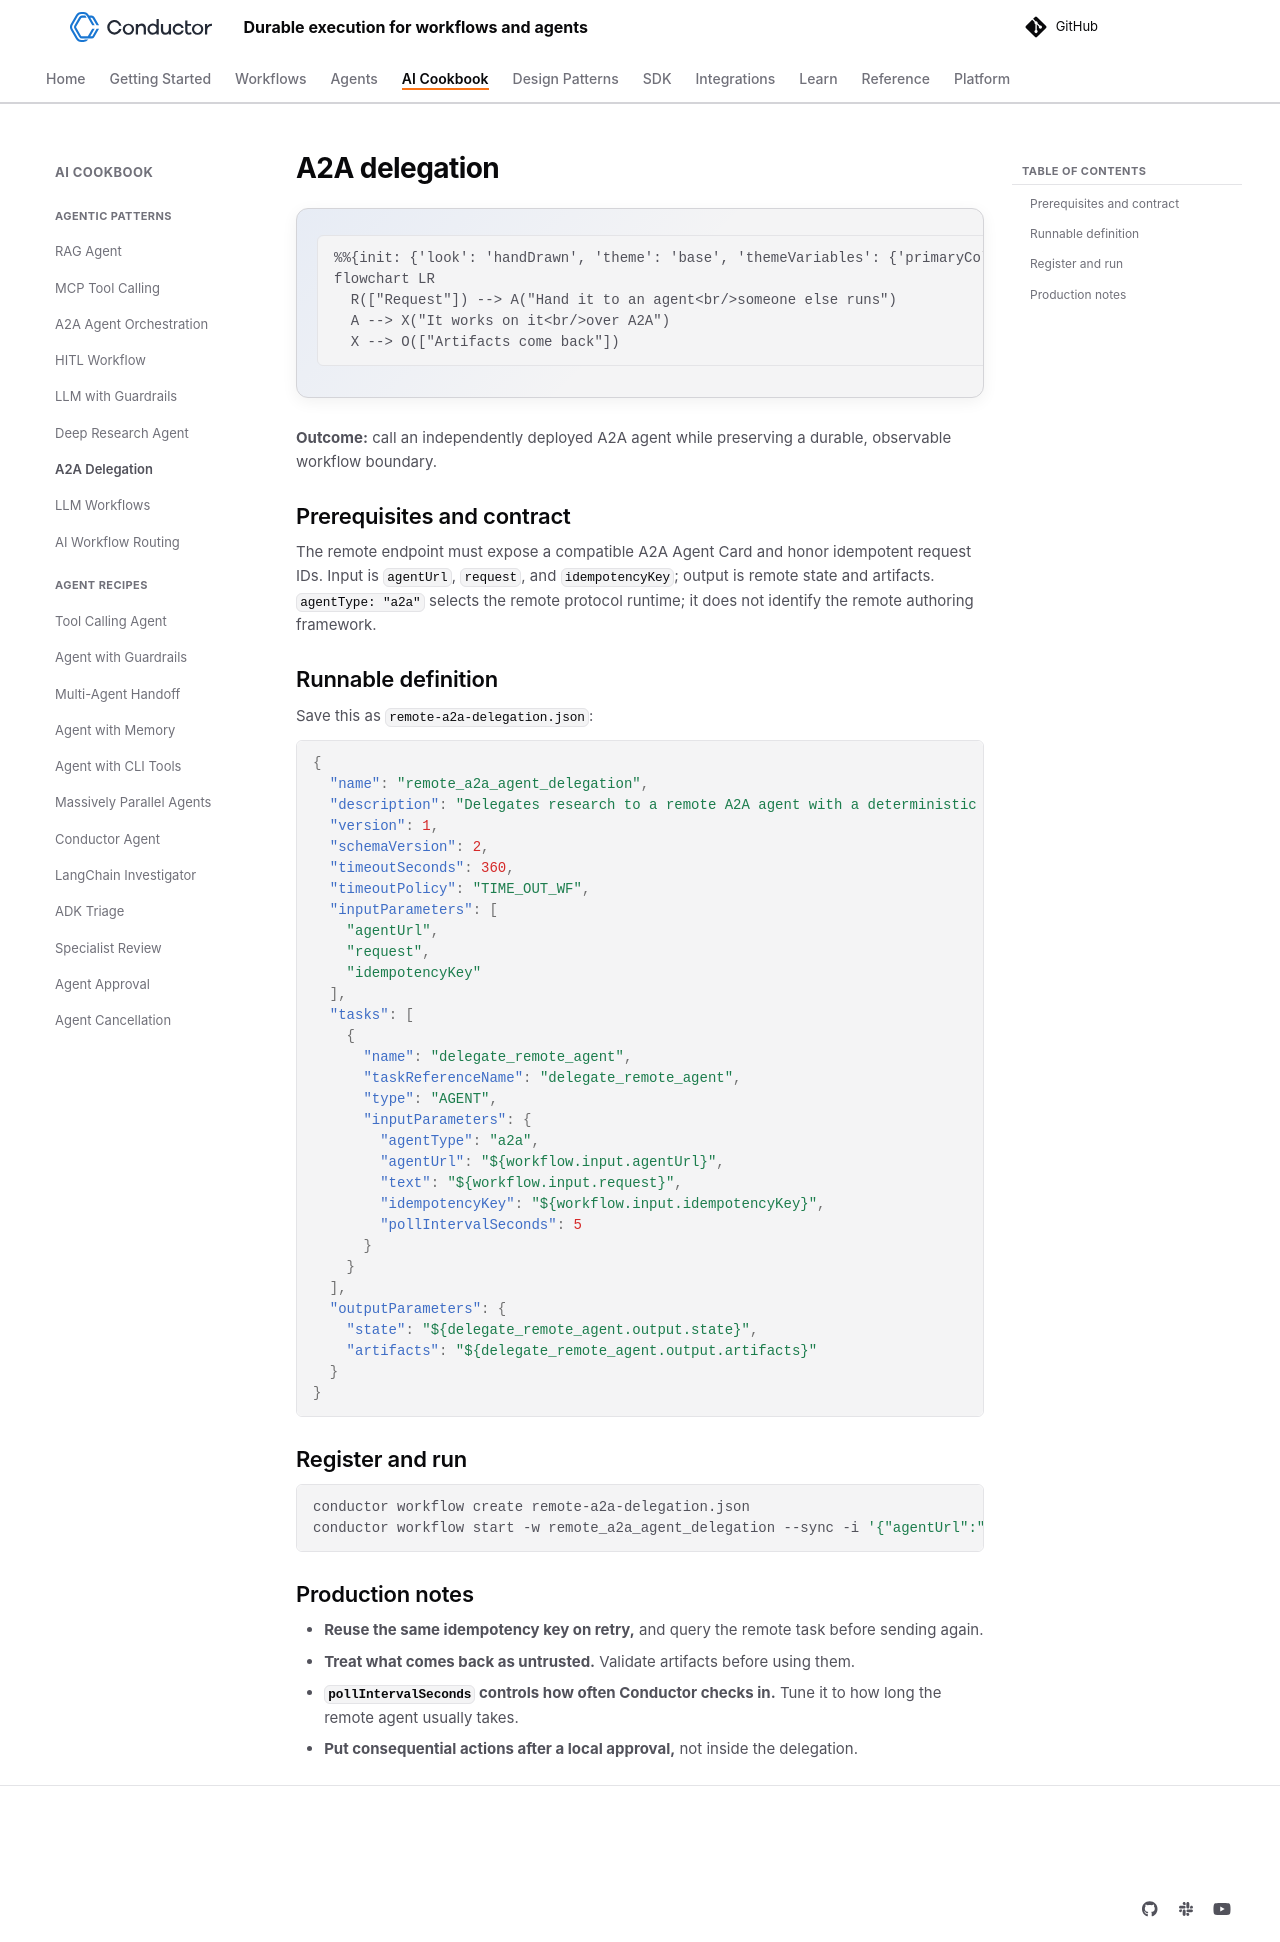

repository: conductor-oss/conductor · page: devguide/ai/cookbook/remote-a2a-delegation.html · generator: mkdocs

---
description: "Delegate work to an independently deployed A2A agent from a Conductor workflow while keeping a durable, observable workflow boundary."
---

# A2A delegation

```mermaid
flowchart LR
  R(["Request"]) --> A("Hand it to an agent<br/>someone else runs")
  A --> X("It works on it<br/>over A2A")
  X --> O(["Artifacts come back"])
```

**Outcome:** call an independently deployed A2A agent while preserving a durable, observable workflow boundary.

## Prerequisites and contract

The remote endpoint must expose a compatible A2A Agent Card and honor idempotent request IDs. Input is `agentUrl`, `request`, and `idempotencyKey`; output is remote state and artifacts. `agentType: "a2a"` selects the remote protocol runtime; it does not identify the remote authoring framework.

## Runnable definition

Save this as `remote-a2a-delegation.json`:

```json
--8<-- "docs/devguide/ai/cookbook/assets/remote-a2a-delegation.json"
```

## Register and run

```bash
conductor workflow create remote-a2a-delegation.json
conductor workflow start -w remote_a2a_agent_delegation --sync -i '{"agentUrl":"https://REPLACE.example/a2a","request":"Research durable execution.","idempotencyKey":"research-REPLACE"}'
```

## Production notes

- **Reuse the same idempotency key on retry,** and query the remote task before sending again.
- **Treat what comes back as untrusted.** Validate artifacts before using them.
- **`pollIntervalSeconds` controls how often Conductor checks in.** Tune it to how long the remote agent usually takes.
- **Put consequential actions after a local approval,** not inside the delegation.
